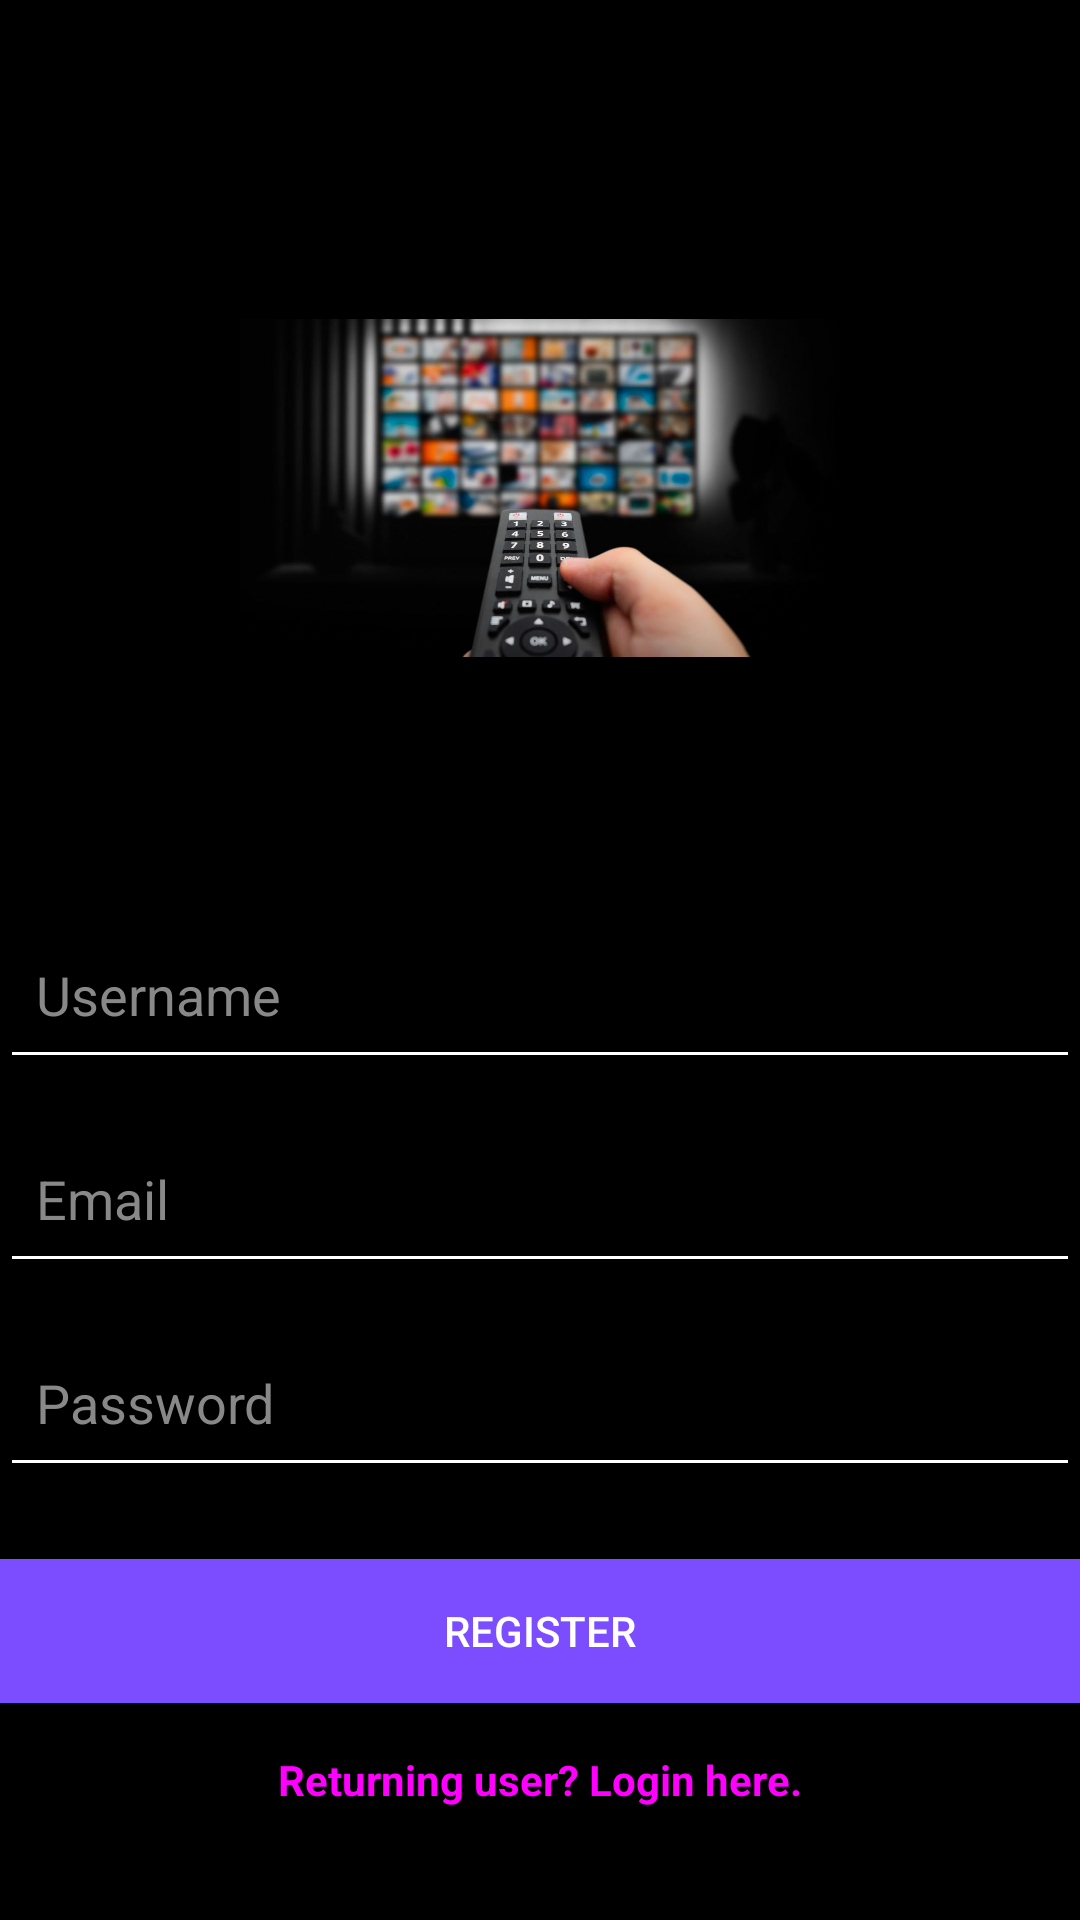

Reconstruct the res/layout file that produces this screen, plus the resources it refers to.
<!-- AndroidManifest.xml: application theme Theme.Assignment3OPSC. -->
<!-- res/layout/activity_registration.xml -->
<?xml version="1.0" encoding="utf-8"?>
<androidx.constraintlayout.widget.ConstraintLayout
    xmlns:android="http://schemas.android.com/apk/res/android"
    xmlns:app="http://schemas.android.com/apk/res-auto"
    android:layout_width="match_parent"
    android:layout_height="match_parent"
    android:paddingTop="30dp"
    android:background="#000000">

    
    <androidx.appcompat.widget.Toolbar
        android:id="@+id/toolbar"
        android:layout_width="0dp"
        android:layout_height="15dp"
        android:theme="@style/ThemeOverlay.AppCompat.Dark.ActionBar"
        app:popupTheme="@style/ThemeOverlay.AppCompat.Light"
        app:layout_constraintTop_toTopOf="parent"
        app:layout_constraintStart_toStartOf="parent"
        app:layout_constraintEnd_toEndOf="parent" />

    
    <LinearLayout
        android:id="@+id/centerContainer"
        android:layout_width="0dp"
        android:layout_height="wrap_content"
        android:orientation="vertical"
        android:gravity="center_horizontal"
        app:layout_constraintTop_toBottomOf="@id/toolbar"
        app:layout_constraintBottom_toBottomOf="parent"
        app:layout_constraintStart_toStartOf="parent"
        app:layout_constraintEnd_toEndOf="parent">

        <ImageView
            android:id="@+id/imageViewLogo"
            android:layout_width="200dp"
            android:layout_height="250dp"
            android:src="@drawable/app_logo"
            android:contentDescription="@string/app_logo"
            android:layout_gravity="center" />

        <EditText
            android:id="@+id/editTextUsername"
            android:layout_width="match_parent"
            android:layout_height="56dp"
            android:hint="@string/username_hints"
            android:inputType="textPersonName"
            android:autofillHints="username"
            android:textColor="#FFFFFF"
            android:textColorHint="#888888"
            android:backgroundTint="#FFFFFF"
            android:padding="12dp"
            android:layout_marginTop="16dp" />


        <EditText
            android:id="@+id/editTextEmailReg"
            android:layout_width="match_parent"
            android:layout_height="56dp"
            android:hint="@string/register_email"
            android:inputType="textEmailAddress"
            android:autofillHints="emailAddress"
            android:textColor="#FFFFFF"
            android:textColorHint="#888888"
            android:backgroundTint="#FFFFFF"
            android:padding="12dp"
            android:layout_marginTop="12dp" />

        <EditText
            android:id="@+id/editTextPasswordReg"
            android:layout_width="match_parent"
            android:layout_height="56dp"
            android:hint="@string/register_password"
            android:inputType="textPassword"
            android:autofillHints="password"
            android:textColor="#FFFFFF"
            android:textColorHint="#888888"
            android:backgroundTint="#FFFFFF"
            android:padding="12dp"
            android:layout_marginTop="12dp" />


        <Button
            android:id="@+id/buttonRegister"
            android:layout_width="match_parent"
            android:layout_height="wrap_content"
            android:text="@string/registerButton"
            android:textColor="#FFFFFF"
            android:backgroundTint="#7C4DFF"
            android:layout_marginTop="24dp"
            android:background="@drawable/button_sharp_background"/>

        <TextView
            android:id="@+id/textViewReturningClient"
            android:layout_width="wrap_content"
            android:layout_height="56dp"
            android:text="@string/returning_user_login_here"
            android:textColor="#FF00FF"
            android:textStyle="bold"
            android:layout_gravity="center"
            android:layout_marginTop="16dp"
            android:layout_marginBottom="16dp"
            android:clickable="true"
            android:focusable="true" />

    </LinearLayout>

</androidx.constraintlayout.widget.ConstraintLayout>
<!-- resources referenced by this layout -->
<resources>
  <!-- drawable app_logo: jpg bitmap (drawable, 53712 bytes) -->
  <!-- drawable button_sharp_background (drawable) -->
  <?xml version="1.0" encoding="utf-8"?>
  <shape xmlns:android="http://schemas.android.com/apk/res/android" android:shape="rectangle">
  <solid android:color="#6A4CAF" />
  <corners android:radius="0dp" />
  </shape>
  <string name="app_logo">App Logo</string>
  <string name="registerButton">Register</string>
  <string name="register_email">Email</string>
  <string name="register_password">Password</string>
  <string name="returning_user_login_here">Returning user? Login here.</string>
  <string name="username_hints">Username</string>
  <style name="Theme.Assignment3OPSC." parent="Base.Theme.Assignment3OPSC" />
  <style name="Base.Theme.Assignment3OPSC" parent="Theme.Material3.DayNight.NoActionBar">
          
          
      </style>
</resources>
